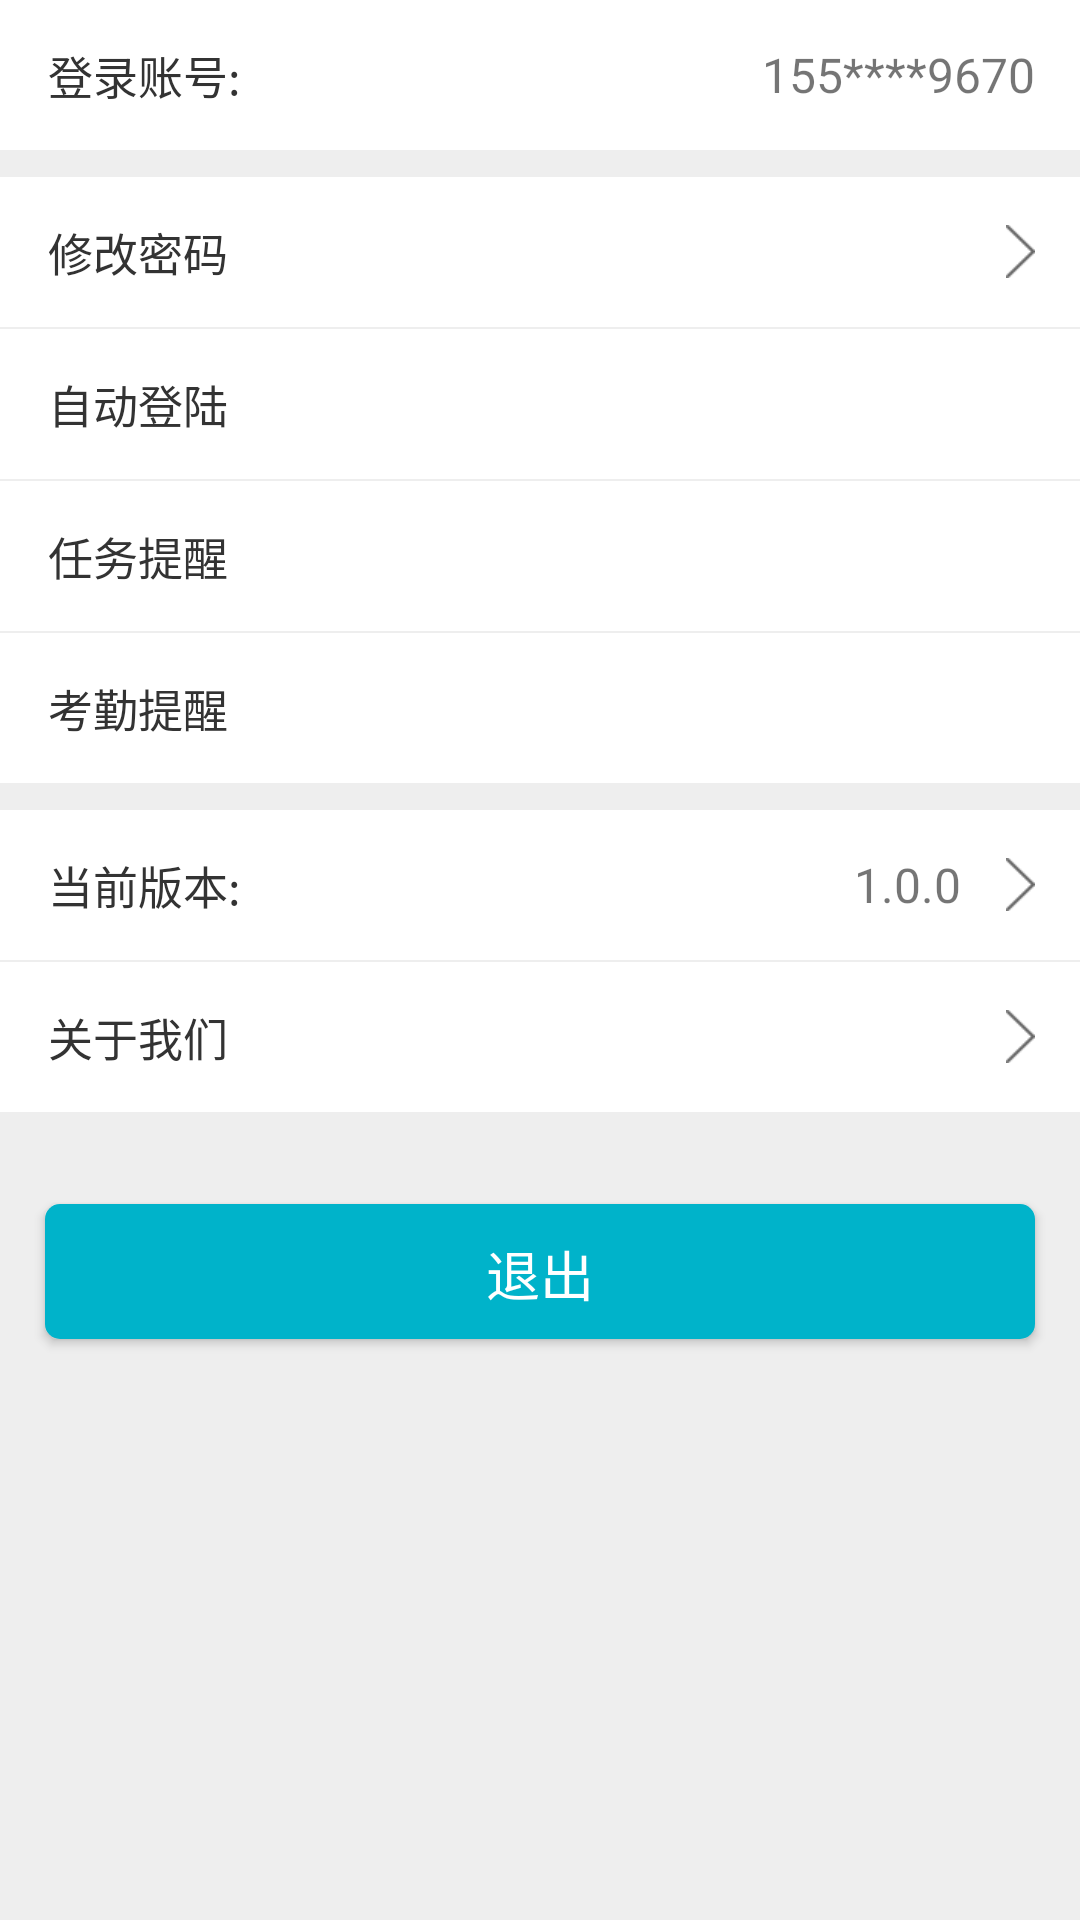

Android layout source for this screen:
<!-- AndroidManifest.xml: application theme AppTheme -->
<!-- res/layout/activity_setting.xml -->
<?xml version="1.0" encoding="utf-8"?>
<layout xmlns:android="http://schemas.android.com/apk/res/android">

    <LinearLayout
        android:layout_width="match_parent"
        android:layout_height="match_parent"
        android:background="@color/white"
        android:orientation="vertical">

        <ScrollView
            android:layout_width="match_parent"
            android:layout_height="match_parent"
            android:background="@color/grey_ee"
            android:orientation="vertical">

            <LinearLayout
                android:layout_width="match_parent"
                android:layout_height="wrap_content"

                android:orientation="vertical">

                <RelativeLayout
                    android:layout_width="match_parent"
                    android:layout_height="match_parent"
                    android:gravity="center_vertical"
                    android:background="@color/white"
                    android:orientation="horizontal">

                    <TextView
                        style="@style/left_text_padding_top_bottom_right_14dp"
                        android:layout_width="wrap_content"
                        android:layout_height="wrap_content"
                        android:clickable="false"
                        android:text="登录账号:" />

                    <TextView
                        android:id="@+id/tv_account"
                        android:layout_width="wrap_content"
                        android:layout_height="match_parent"
                        android:layout_alignParentRight="true"
                        android:layout_centerVertical="true"
                        android:layout_marginRight="15dp"
                        android:text="155****9670"
                        android:textSize="16sp" />
                </RelativeLayout>

                <View
                    android:layout_width="match_parent"
                    android:layout_height="9dp"
                    android:background="@color/grey_ee" />


                <RelativeLayout
                    android:id="@+id/rl_modify_psw"
                    android:layout_width="match_parent"
                    android:layout_height="match_parent"
                    android:background="@color/white"
                    android:gravity="center_vertical"
                    android:orientation="horizontal">

                    <TextView
                        style="@style/left_text_padding_top_bottom_right_14dp"
                        android:layout_width="wrap_content"
                        android:layout_height="wrap_content"
                        android:text="修改密码" />

                    <ImageView
                        android:id="@+id/iv_edit_password"
                        android:layout_width="wrap_content"
                        android:layout_height="match_parent"
                        android:layout_alignParentRight="true"
                        android:layout_centerVertical="true"
                        android:layout_marginRight="15dp"
                        android:background="@drawable/common_jump_right" />

                </RelativeLayout>


                <include layout="@layout/item_base_line" />

                <RelativeLayout
                    android:id="@+id/rl_remember_password"
                    android:layout_width="match_parent"
                    android:layout_height="wrap_content"
                    android:background="@color/white"
                    android:orientation="horizontal">

                    <TextView
                        style="@style/left_text_padding_top_bottom_right_14dp"
                        android:layout_width="wrap_content"
                        android:layout_height="wrap_content"
                        android:text="自动登陆" />

                    <ToggleButton
                        android:id="@+id/toggle_button_remember_psw"
                        style="@style/MyToggleButton"
                        android:layout_width="wrap_content"
                        android:layout_height="wrap_content"
                        android:layout_alignParentRight="true"
                        android:background="#00000000"
                        android:checked="false"
                        android:textOff=""
                        android:textOn="" />
                </RelativeLayout>

                <include layout="@layout/item_base_line" />

                <RelativeLayout
                    android:id="@+id/rl_task_remind"
                    android:layout_width="match_parent"
                    android:layout_height="wrap_content"
                    android:background="@color/white"
                    android:orientation="horizontal">

                    <TextView
                        style="@style/left_text_padding_top_bottom_right_14dp"
                        android:layout_width="wrap_content"
                        android:layout_height="wrap_content"
                        android:text="任务提醒" />

                    <ToggleButton
                        android:id="@+id/toggle_button_remind"
                        style="@style/MyToggleButton"
                        android:layout_width="wrap_content"
                        android:layout_height="wrap_content"
                        android:layout_alignParentRight="true"
                        android:background="#00000000"
                        android:checked="false"
                        android:textOff=""
                        android:textOn="" />
                </RelativeLayout>

                <include layout="@layout/item_base_line" />

                <RelativeLayout
                    android:id="@+id/rl_sign_reming"
                    android:layout_width="match_parent"
                    android:background="@color/white"
                    android:layout_height="wrap_content"
                    android:orientation="horizontal">

                    <TextView
                        style="@style/left_text_padding_top_bottom_right_14dp"
                        android:layout_width="wrap_content"
                        android:layout_height="wrap_content"
                        android:text="考勤提醒" />

                    <ToggleButton
                        android:id="@+id/toggle_button_sign_remind"
                        style="@style/MyToggleButton"
                        android:layout_width="wrap_content"
                        android:layout_height="wrap_content"
                        android:layout_alignParentRight="true"
                        android:background="#00000000"
                        android:checked="false"
                        android:textOff=""
                        android:textOn="" />
                </RelativeLayout>

                <View
                    android:layout_width="match_parent"
                    android:layout_height="9dp"
                    android:background="@color/grey_ee" />

                <RelativeLayout
                    android:layout_width="match_parent"
                    android:layout_height="match_parent"
                    android:background="@color/white"
                    android:gravity="center_vertical"
                    android:orientation="horizontal">

                    <TextView
                        style="@style/left_text_padding_top_bottom_right_14dp"
                        android:layout_width="wrap_content"
                        android:layout_height="wrap_content"
                        android:clickable="false"
                        android:text="当前版本:" />

                    <ImageView
                        android:id="@+id/iv_version"
                        android:layout_width="wrap_content"
                        android:layout_height="match_parent"
                        android:layout_alignParentRight="true"
                        android:layout_centerVertical="true"
                        android:layout_marginRight="15dp"
                        android:background="@drawable/common_jump_right" />

                    <TextView
                        android:id="@+id/tv_version"
                        android:layout_width="wrap_content"
                        android:layout_height="match_parent"
                        android:layout_centerVertical="true"
                        android:layout_marginRight="15dp"
                        android:layout_toLeftOf="@id/iv_version"
                        android:text="1.0.0"
                        android:textSize="16sp" />


                </RelativeLayout>

                <include layout="@layout/item_base_line" />

                <RelativeLayout
                    android:id="@+id/rl_about_us"
                    android:layout_width="match_parent"
                    android:layout_height="match_parent"
                    android:background="@color/white"
                    android:gravity="center_vertical"
                    android:orientation="horizontal">

                    <TextView
                        style="@style/left_text_padding_top_bottom_right_14dp"
                        android:layout_width="wrap_content"
                        android:layout_height="wrap_content"
                        android:clickable="false"
                        android:text="关于我们" />

                    <ImageView
                        android:id="@+id/iv_about_us"
                        android:layout_width="wrap_content"
                        android:layout_height="match_parent"
                        android:layout_alignParentRight="true"
                        android:layout_centerVertical="true"
                        android:layout_marginRight="15dp"
                        android:background="@drawable/common_jump_right" />
                </RelativeLayout>

                <include layout="@layout/item_base_line" />
                <Button
                    android:id="@+id/btn_exit"
                    android:layout_width="match_parent"
                    android:layout_height="45dp"
                    android:layout_marginLeft="15dp"
                    android:layout_marginRight="15dp"
                    android:layout_gravity="center_horizontal"
                    android:layout_marginBottom="30dp"
                    android:layout_marginTop="30dp"
                    android:background="@drawable/bg_login_btn"
                    android:gravity="center"
                    android:text="退出"
                    android:textColor="@color/white"
                    android:textSize="18sp" />

            </LinearLayout>
        </ScrollView>
    </LinearLayout>
</layout>
<!-- res/layout/item_base_line.xml (included above) -->
<?xml version="1.0" encoding="utf-8"?>
<View xmlns:android="http://schemas.android.com/apk/res/android"
    android:layout_width="match_parent"
    android:layout_height="0.5dp"
    android:background="@color/grey_ee" />
<!-- resources referenced by this layout -->
<resources>
  <color name="grey_ee">#EEEEEE</color>
  <color name="white">#FFFFFF</color>
  <!-- drawable bg_login_btn (drawable-xhdpi) -->
  <?xml version="1.0" encoding="utf-8"?>
  <shape xmlns:android="http://schemas.android.com/apk/res/android" >
  
      
      <solid android:color="#00B3CA" />
      
      <stroke
          android:width="0dp"
          android:color="@android:color/darker_gray" />
      
      <corners android:radius="5dp" />
      
      <padding
          android:bottom="10dp"
          android:left="0dp"
          android:right="0dp"
          android:top="10dp" />
      
      
  
  </shape>
  <!-- drawable common_jump_right: png bitmap (drawable-xhdpi, 1392 bytes) -->
  <style name="MyToggleButton" parent="@android:style/Widget.CompoundButton">
          <item name="android:button">@drawable/setting_checkbox_button</item>
      </style>
  <style name="left_text_padding_top_bottom_right_14dp">
          <item name="android:paddingTop">14dp</item>
          <item name="android:paddingBottom">14dp</item>
          <item name="android:paddingRight">16dp</item>
          <item name="android:paddingLeft">16dp</item>
          <item name="android:drawablePadding">10dp</item>
          <item name="android:textSize">15sp</item>
          <item name="android:gravity">center_vertical</item>
          <item name="android:textColor">#333333</item>
      </style>
  <style name="AppTheme" parent="Theme.AppCompat.Light.NoActionBar">
          
          <item name="colorPrimary">@color/colorPrimary</item>
          <item name="colorPrimaryDark">@color/colorPrimaryDark</item>
          <item name="colorAccent">@color/colorAccent</item>
      </style>
  <!-- drawable setting_checkbox_button (drawable-xxhdpi) -->
  <?xml version="1.0" encoding="utf-8"?>
  <selector xmlns:android="http://schemas.android.com/apk/res/android">
      <item android:state_checked="true" android:drawable="@drawable/on_button"/>
      <item android:state_checked="false" android:drawable="@drawable/off_button"/>
  
  </selector>
  <color name="colorPrimary">#299FCC</color>
  <color name="colorPrimaryDark">#299FCC</color>
  <color name="colorAccent">#FF4081</color>
</resources>
